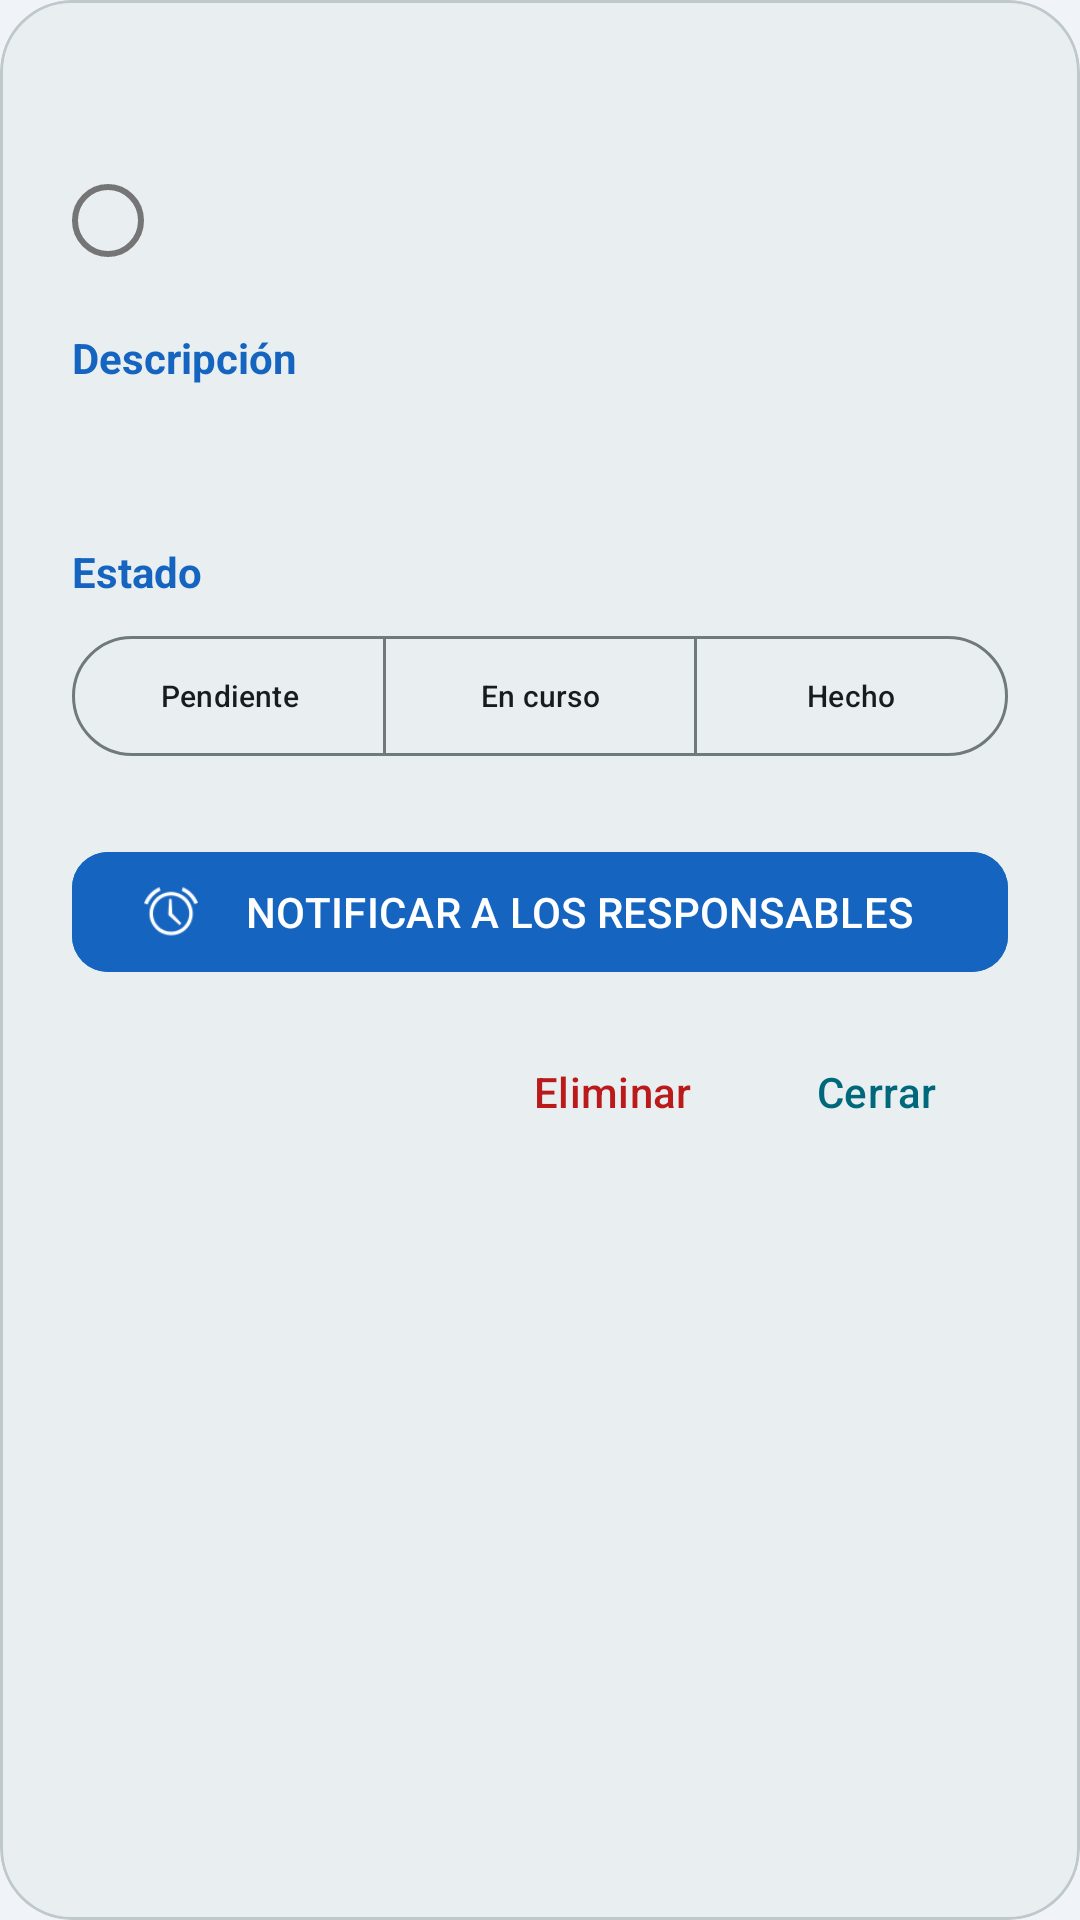

Reconstruct the res/layout file that produces this screen, plus the resources it refers to.
<!-- AndroidManifest.xml: application theme Theme.ConnectVibe -->
<!-- res/layout/dialog_task_detail.xml -->
<?xml version="1.0" encoding="utf-8"?>
<com.google.android.material.card.MaterialCardView xmlns:android="http://schemas.android.com/apk/res/android"
    xmlns:app="http://schemas.android.com/apk/res-auto"
    xmlns:tools="http://schemas.android.com/tools"
    android:layout_width="match_parent"
    android:layout_height="wrap_content"
    app:cardCornerRadius="24dp">

    <LinearLayout
        android:layout_width="match_parent"
        android:layout_height="wrap_content"
        android:orientation="vertical"
        android:padding="24dp">

        <TextView
            android:id="@+id/tvDialogTaskName"
            android:layout_width="match_parent"
            android:layout_height="wrap_content"
            tools:text="Preparar música"
            android:textColor="#1565C0"
            android:textSize="22sp"
            android:textStyle="bold"
            android:layout_marginBottom="8dp"/>

        <TextView
            android:id="@+id/tvDialogTaskRole"
            android:layout_width="wrap_content"
            android:layout_height="wrap_content"
            android:background="@drawable/bg_dot_outline"
            android:paddingHorizontal="12dp"
            android:paddingVertical="4dp"
            tools:text="Logística"
            android:textColor="#1565C0"
            android:textSize="12sp"
            android:textStyle="bold"
            android:layout_marginBottom="24dp"/>

        <TextView
            android:layout_width="wrap_content"
            android:layout_height="wrap_content"
            android:text="Descripción"
            android:textColor="#1565C0"
            android:textSize="14sp"
            android:textStyle="bold"
            android:layout_marginBottom="8dp"/>

        <TextView
            android:id="@+id/tvDialogTaskDescription"
            android:layout_width="match_parent"
            android:layout_height="wrap_content"
            android:textSize="15sp"
            android:textColor="@color/md_theme_onSurface"
            android:layout_marginBottom="24dp"
            tools:text="Debes traer los altavoces y la lista de reproducción preparada." />

        <TextView
            android:layout_width="wrap_content"
            android:layout_height="wrap_content"
            android:text="Estado"
            android:textColor="#1565C0"
            android:textSize="14sp"
            android:textStyle="bold"
            android:layout_marginBottom="8dp"/>

        <com.google.android.material.button.MaterialButtonToggleGroup
            android:id="@+id/toggleGroupStatus"
            android:layout_width="match_parent"
            android:layout_height="wrap_content"
            app:singleSelection="true"
            app:selectionRequired="true"
            android:layout_marginBottom="24dp">
            <com.google.android.material.button.MaterialButton
                android:id="@+id/btnStatusPending"
                style="@style/Widget.Material3.Button.OutlinedButton"
                android:layout_width="0dp"
                android:layout_height="wrap_content"
                android:layout_weight="1"
                android:text="Pendiente"
                android:textSize="10sp"
                android:paddingHorizontal="4dp"/>
            <com.google.android.material.button.MaterialButton
                android:id="@+id/btnStatusInProgress"
                style="@style/Widget.Material3.Button.OutlinedButton"
                android:layout_width="0dp"
                android:layout_height="wrap_content"
                android:layout_weight="1"
                android:text="En curso"
                android:textSize="10sp"
                android:paddingHorizontal="4dp"/>
            <com.google.android.material.button.MaterialButton
                android:id="@+id/btnStatusCompleted"
                style="@style/Widget.Material3.Button.OutlinedButton"
                android:layout_width="0dp"
                android:layout_height="wrap_content"
                android:layout_weight="1"
                android:text="Hecho"
                android:textSize="10sp"
                android:paddingHorizontal="4dp"/>
        </com.google.android.material.button.MaterialButtonToggleGroup>

        <com.google.android.material.button.MaterialButton
            android:id="@+id/btnNotifyTask"
            android:layout_width="match_parent"
            android:layout_height="wrap_content"
            android:text="NOTIFICAR A LOS RESPONSABLES"
            android:textColor="@android:color/white"
            android:backgroundTint="#1565C0"
            app:icon="@android:drawable/ic_lock_idle_alarm"
            app:cornerRadius="12dp"
            android:layout_marginBottom="12dp"/>

        <LinearLayout
            android:layout_width="match_parent"
            android:layout_height="wrap_content"
            android:orientation="horizontal"
            android:gravity="end">

            <com.google.android.material.button.MaterialButton
                android:id="@+id/btnDeleteTask"
                style="@style/Widget.Material3.Button.TextButton"
                android:layout_width="wrap_content"
                android:layout_height="wrap_content"
                android:text="Eliminar"
                android:textColor="@color/md_theme_error" />

            <com.google.android.material.button.MaterialButton
                android:id="@+id/btnCloseTask"
                style="@style/Widget.Material3.Button.TextButton"
                android:layout_width="wrap_content"
                android:layout_height="wrap_content"
                android:text="Cerrar" />

        </LinearLayout>
    </LinearLayout>

</com.google.android.material.card.MaterialCardView>
<!-- resources referenced by this layout -->
<resources>
  <color name="md_theme_error">#BA1A1A</color>
  <color name="md_theme_onSurface">#171C1E</color>
  <!-- drawable bg_dot_outline (drawable) -->
  <?xml version="1.0" encoding="utf-8"?>
  <shape xmlns:android="http://schemas.android.com/apk/res/android"
      android:shape="oval">
      <stroke
          android:width="2dp"
          android:color="#757575" />
  </shape>
  <color name="md_theme_primary">#00687B</color>
  <color name="md_theme_onPrimary">#FFFFFF</color>
  <color name="md_theme_primaryContainer">#E3F2FD</color>
  <color name="md_theme_onPrimaryContainer">#1565C0</color>
  <color name="md_theme_secondary">#4B6269</color>
  <color name="md_theme_onSecondary">#FFFFFF</color>
  <color name="md_theme_secondaryContainer">#CEE7EF</color>
  <color name="md_theme_onSecondaryContainer">#344A51</color>
  <color name="md_theme_tertiary">#575C7E</color>
  <color name="md_theme_onTertiary">#FFFFFF</color>
  <color name="md_theme_tertiaryContainer">#DEE1FF</color>
  <color name="md_theme_onTertiaryContainer">#3F4565</color>
  <color name="md_theme_onError">#FFFFFF</color>
  <color name="md_theme_errorContainer">#FFDAD6</color>
  <color name="md_theme_onErrorContainer">#93000A</color>
  <color name="md_theme_background">#F0F4F8</color>
  <color name="md_theme_onBackground">#171C1E</color>
  <color name="md_theme_surface">#E9EFF1</color>
  <color name="md_theme_surfaceVariant">#DBE4E7</color>
  <color name="md_theme_onSurfaceVariant">#3F484B</color>
  <color name="md_theme_outline">#70797C</color>
  <color name="md_theme_outlineVariant">#BFC8CB</color>
  <color name="md_theme_inverseSurface">#2C3133</color>
  <color name="md_theme_inverseOnSurface">#ECF2F4</color>
  <color name="md_theme_inversePrimary">#85D2E7</color>
  <color name="md_theme_primaryFixed">#ADECFF</color>
  <color name="md_theme_onPrimaryFixed">#001F26</color>
  <color name="md_theme_primaryFixedDim">#85D2E7</color>
  <color name="md_theme_onPrimaryFixedVariant">#004E5D</color>
  <color name="md_theme_secondaryFixed">#CEE7EF</color>
  <color name="md_theme_onSecondaryFixed">#061F25</color>
  <color name="md_theme_secondaryFixedDim">#B2CBD3</color>
  <color name="md_theme_onSecondaryFixedVariant">#344A51</color>
  <color name="md_theme_tertiaryFixed">#DEE1FF</color>
  <color name="md_theme_onTertiaryFixed">#131937</color>
  <color name="md_theme_tertiaryFixedDim">#BFC4EB</color>
  <color name="md_theme_onTertiaryFixedVariant">#3F4565</color>
  <color name="md_theme_surfaceDim">#D5DBDD</color>
  <color name="md_theme_surfaceBright">#F5FAFC</color>
  <color name="md_theme_surfaceContainerLowest">#FFFFFF</color>
  <color name="md_theme_surfaceContainerLow">#EFF4F7</color>
  <color name="md_theme_surfaceContainer">#E9EFF1</color>
  <color name="md_theme_surfaceContainerHigh">#E4E9EB</color>
  <color name="md_theme_surfaceContainerHighest">#DEE3E5</color>
</resources>
